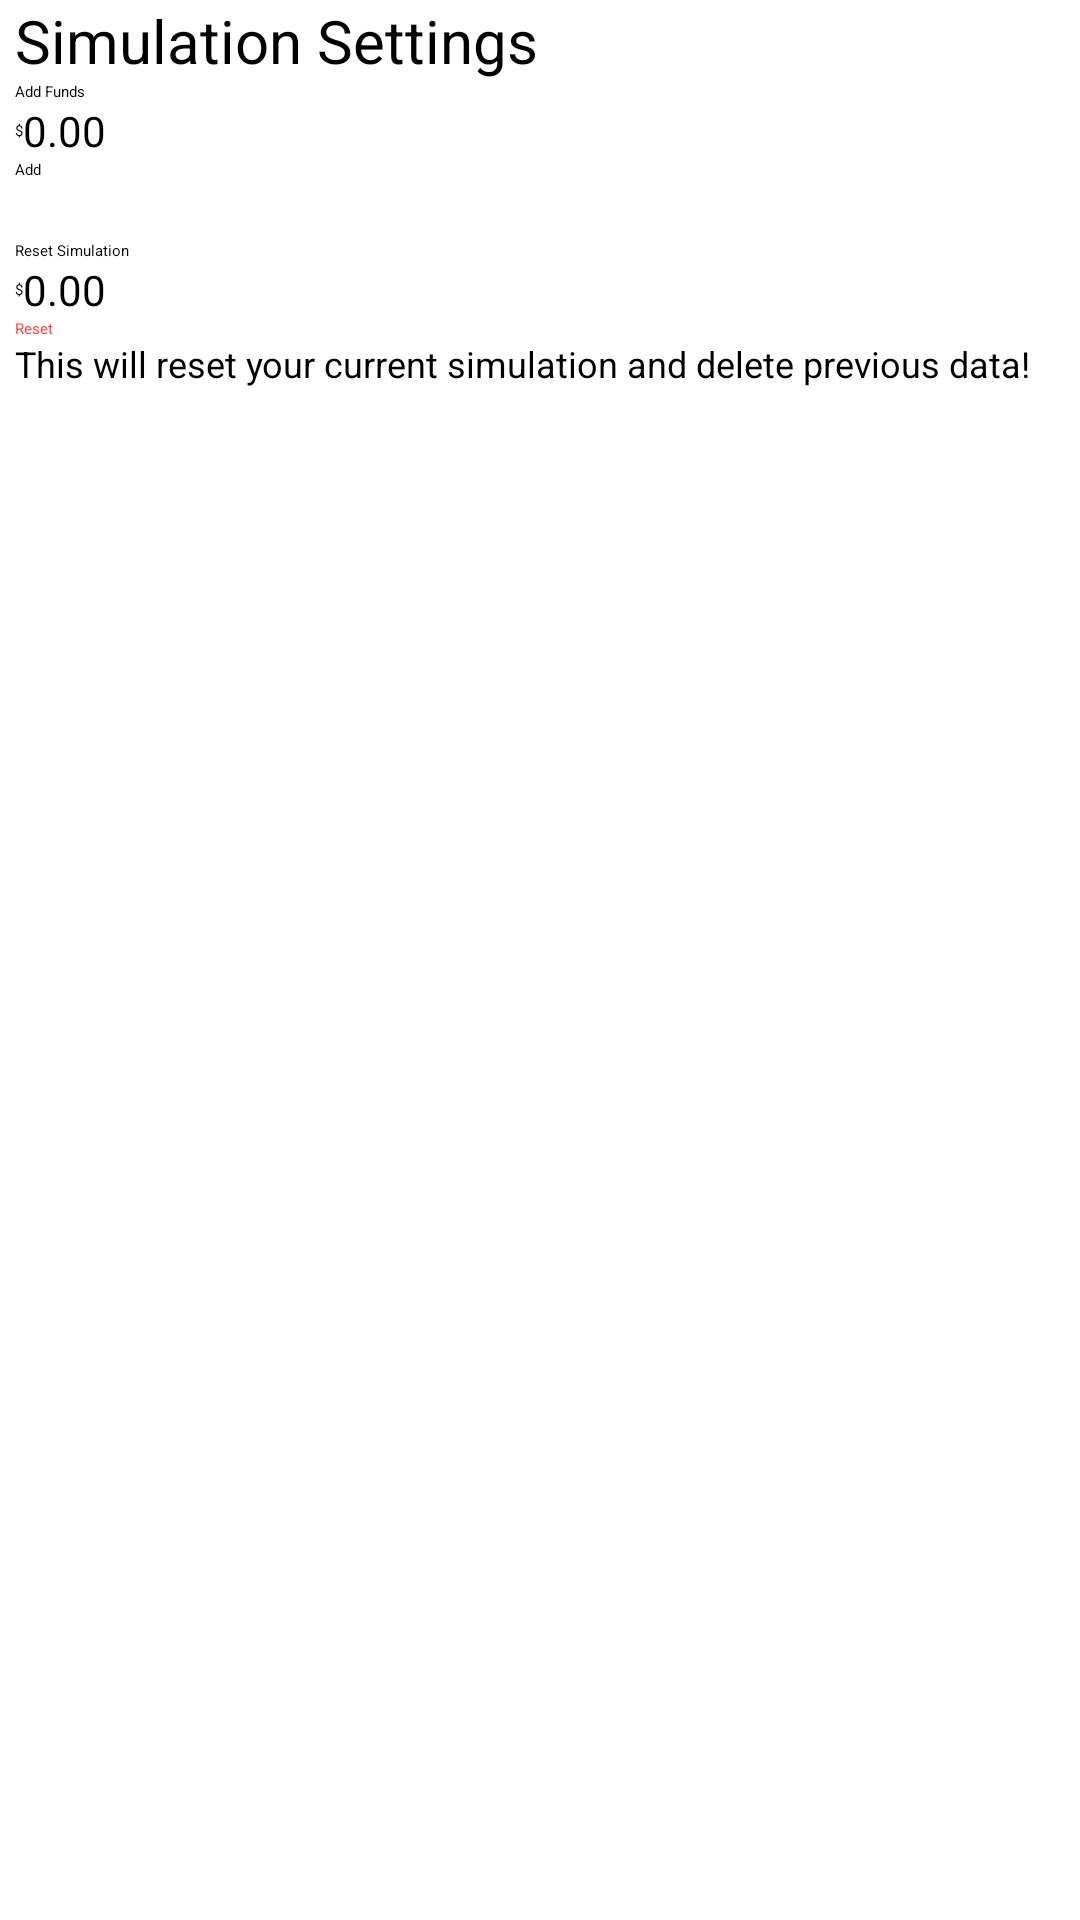

Android layout source for this screen:
<!-- AndroidManifest.xml: application theme Theme.StockSimulation -->
<!-- res/layout/activity_settings.xml -->
<?xml version="1.0" encoding="utf-8"?>
<androidx.constraintlayout.widget.ConstraintLayout xmlns:android="http://schemas.android.com/apk/res/android"
    xmlns:app="http://schemas.android.com/apk/res-auto"
    xmlns:tools="http://schemas.android.com/tools"
    android:layout_width="match_parent"
    android:layout_height="match_parent"
    android:orientation="vertical"
    android:paddingStart="5dp"
    android:paddingEnd="5dp">

    <TextView
        android:id="@+id/textView18"
        android:layout_width="match_parent"
        android:layout_height="wrap_content"
        android:text="Simulation Settings"
        android:textSize="20sp"
        app:layout_constraintEnd_toEndOf="parent"
        app:layout_constraintStart_toStartOf="parent"
        app:layout_constraintTop_toTopOf="parent" />

    <TextView
        android:id="@+id/textView25"
        android:layout_width="wrap_content"
        android:layout_height="wrap_content"
        android:text="Add Funds"
        app:layout_constraintStart_toStartOf="parent"
        app:layout_constraintTop_toBottomOf="@+id/textView18" />

    <TextView
        android:id="@+id/textView26"
        android:layout_width="wrap_content"
        android:layout_height="wrap_content"
        android:text="$"
        app:layout_constraintBottom_toBottomOf="@+id/editTextNumberDecimal"
        app:layout_constraintStart_toStartOf="parent"
        app:layout_constraintTop_toBottomOf="@+id/textView25" />

    <EditText
        android:id="@+id/editTextNumberDecimal"
        android:layout_width="wrap_content"
        android:layout_height="wrap_content"
        android:ems="10"
        android:inputType="numberDecimal"
        android:textSize="14sp"
        app:layout_constraintStart_toEndOf="@+id/textView26"
        app:layout_constraintTop_toBottomOf="@+id/textView25"
        android:hint="0.00" />

    <EditText
        android:id="@+id/editTextNumberDecimal2"
        android:layout_width="wrap_content"
        android:layout_height="wrap_content"
        android:ems="10"
        android:hint="0.00"
        android:inputType="numberDecimal"
        android:textSize="14sp"
        app:layout_constraintStart_toEndOf="@+id/textView28"
        app:layout_constraintTop_toBottomOf="@+id/textView27" />

    <Button
        android:id="@+id/button9"
        android:layout_width="wrap_content"
        android:layout_height="wrap_content"
        android:text="Add"
        app:layout_constraintStart_toStartOf="parent"
        app:layout_constraintTop_toBottomOf="@+id/editTextNumberDecimal" />

    <TextView
        android:id="@+id/textView27"
        android:layout_width="wrap_content"
        android:layout_height="wrap_content"
        android:layout_marginTop="20dp"
        android:text="Reset Simulation"
        app:layout_constraintStart_toStartOf="parent"
        app:layout_constraintTop_toBottomOf="@+id/button9" />

    <TextView
        android:id="@+id/textView28"
        android:layout_width="wrap_content"
        android:layout_height="wrap_content"
        android:text="$"
        app:layout_constraintBottom_toBottomOf="@+id/editTextNumberDecimal2"
        app:layout_constraintStart_toStartOf="parent"
        app:layout_constraintTop_toBottomOf="@+id/textView27" />

    <Button
        android:id="@+id/button10"
        android:layout_width="wrap_content"
        android:layout_height="wrap_content"
        android:text="Reset"
        android:textColor="@android:color/holo_red_light"
        app:layout_constraintStart_toStartOf="parent"
        app:layout_constraintTop_toBottomOf="@+id/editTextNumberDecimal2" />

    <TextView
        android:id="@+id/textView29"
        android:layout_width="wrap_content"
        android:layout_height="wrap_content"
        android:text="This will reset your current simulation and delete previous data!"
        android:textSize="12sp"
        app:layout_constraintStart_toStartOf="parent"
        app:layout_constraintTop_toBottomOf="@+id/button10" />

</androidx.constraintlayout.widget.ConstraintLayout>
<!-- resources referenced by this layout -->
<resources>
  <style name="Theme.StockSimulation" parent="Theme.MaterialComponents.DayNight.DarkActionBar">
          
          <item name="colorPrimary">#344955</item>
          <item name="colorPrimaryVariant">#232F34</item>
          <item name="colorOnPrimary">@color/white</item>
          
          <item name="colorSecondary">#F9AA33</item>
          <item name="colorSecondaryVariant">#4A6572</item>
          <item name="colorOnSecondary">@color/black</item>
          
          <item name="android:statusBarColor" tools:targetApi="l">?attr/colorPrimaryVariant</item>
          
      </style>
  <!-- not gathered from this repository: default colours our renderer supplied (Android Studio template values) -->
  <color name="black">#FF000000</color>
  <color name="white">#FFFFFFFF</color>
</resources>
